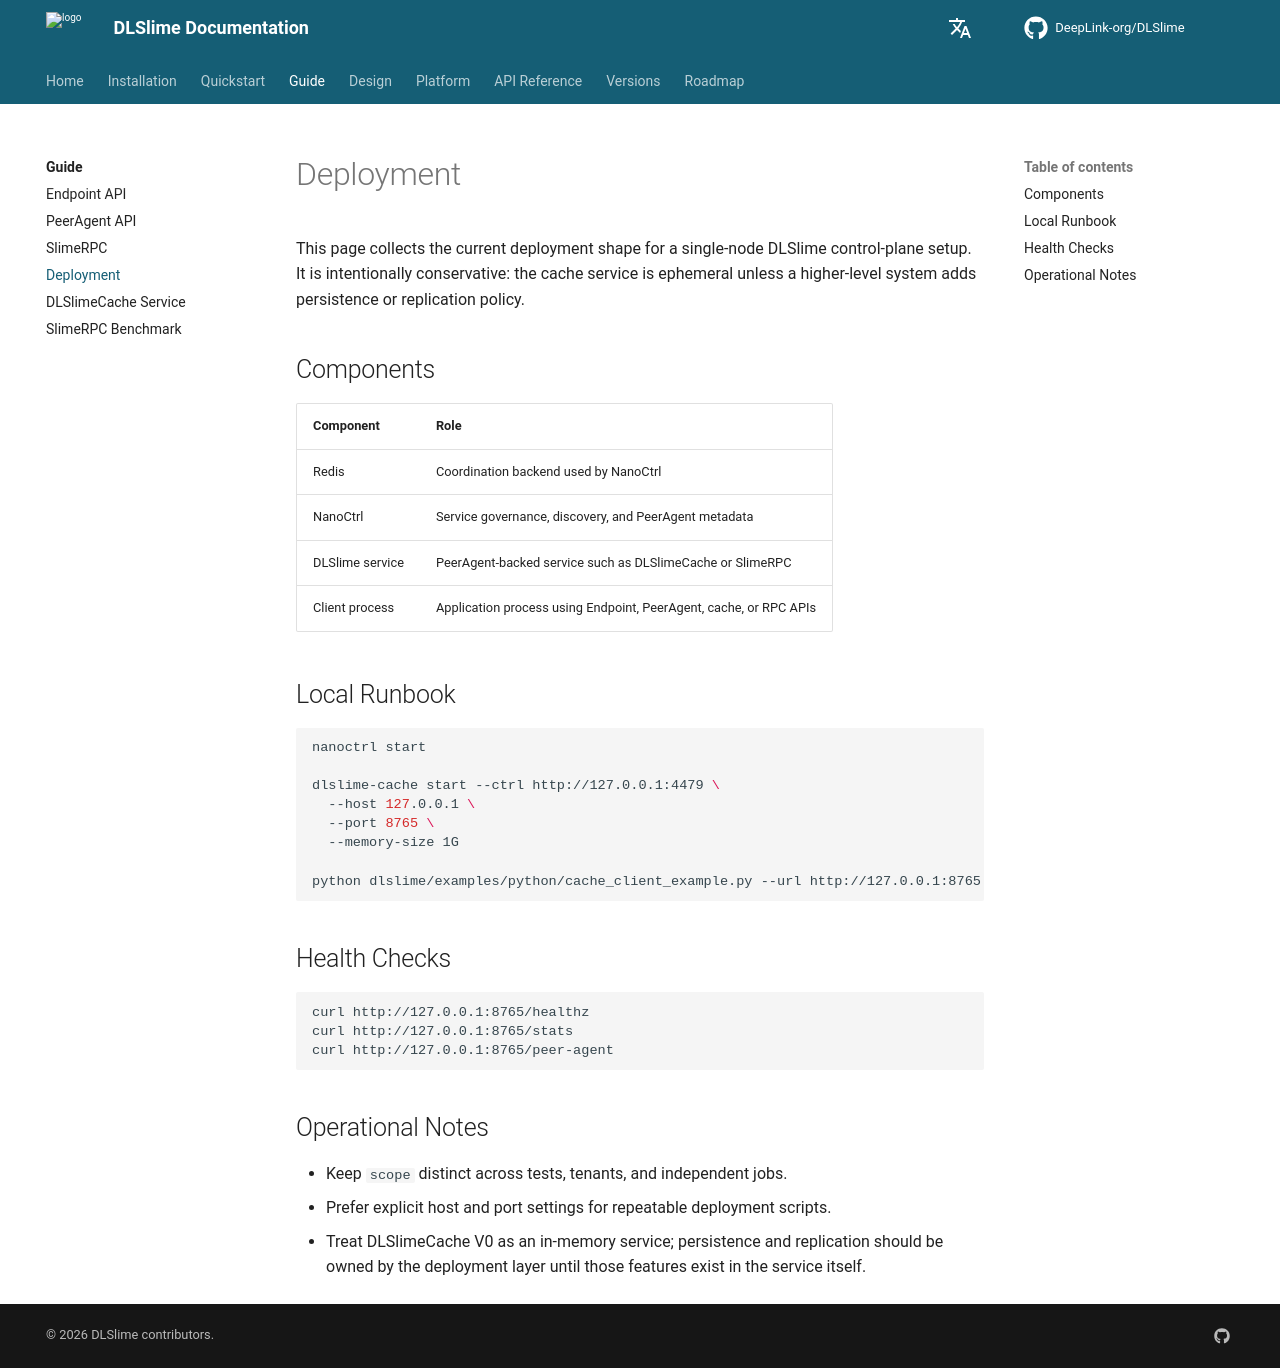

repository: DeepLink-org/DLSlime · page: 0.1.5/guide/deployment/index.html · generator: mkdocs

# Deployment

This page collects the current deployment shape for a single-node DLSlime
control-plane setup. It is intentionally conservative: the cache service is
ephemeral unless a higher-level system adds persistence or replication policy.

## Components

| Component       | Role                                                              |
| --------------- | ----------------------------------------------------------------- |
| Redis           | Coordination backend used by NanoCtrl                             |
| NanoCtrl        | Service governance, discovery, and PeerAgent metadata             |
| DLSlime service | PeerAgent-backed service such as DLSlimeCache or SlimeRPC         |
| Client process  | Application process using Endpoint, PeerAgent, cache, or RPC APIs |

## Local Runbook

```bash
nanoctrl start

dlslime-cache start --ctrl http://127.0.0.1:3000 \
  --host 127.0.0.1 \
  --port 8765 \
  --memory-size 1G

python examples/python/cache_client_example.py --url http://127.0.0.1:8765
```

## Health Checks

```bash
curl http://127.0.0.1:8765/healthz
curl http://127.0.0.1:8765/stats
curl http://127.0.0.1:8765/peer-agent
```

## Operational Notes

- Keep `scope` distinct across tests, tenants, and independent jobs.
- Prefer explicit host and port settings for repeatable deployment scripts.
- Treat DLSlimeCache V0 as an in-memory service; persistence and replication
  should be owned by the deployment layer until those features exist in the
  service itself.
